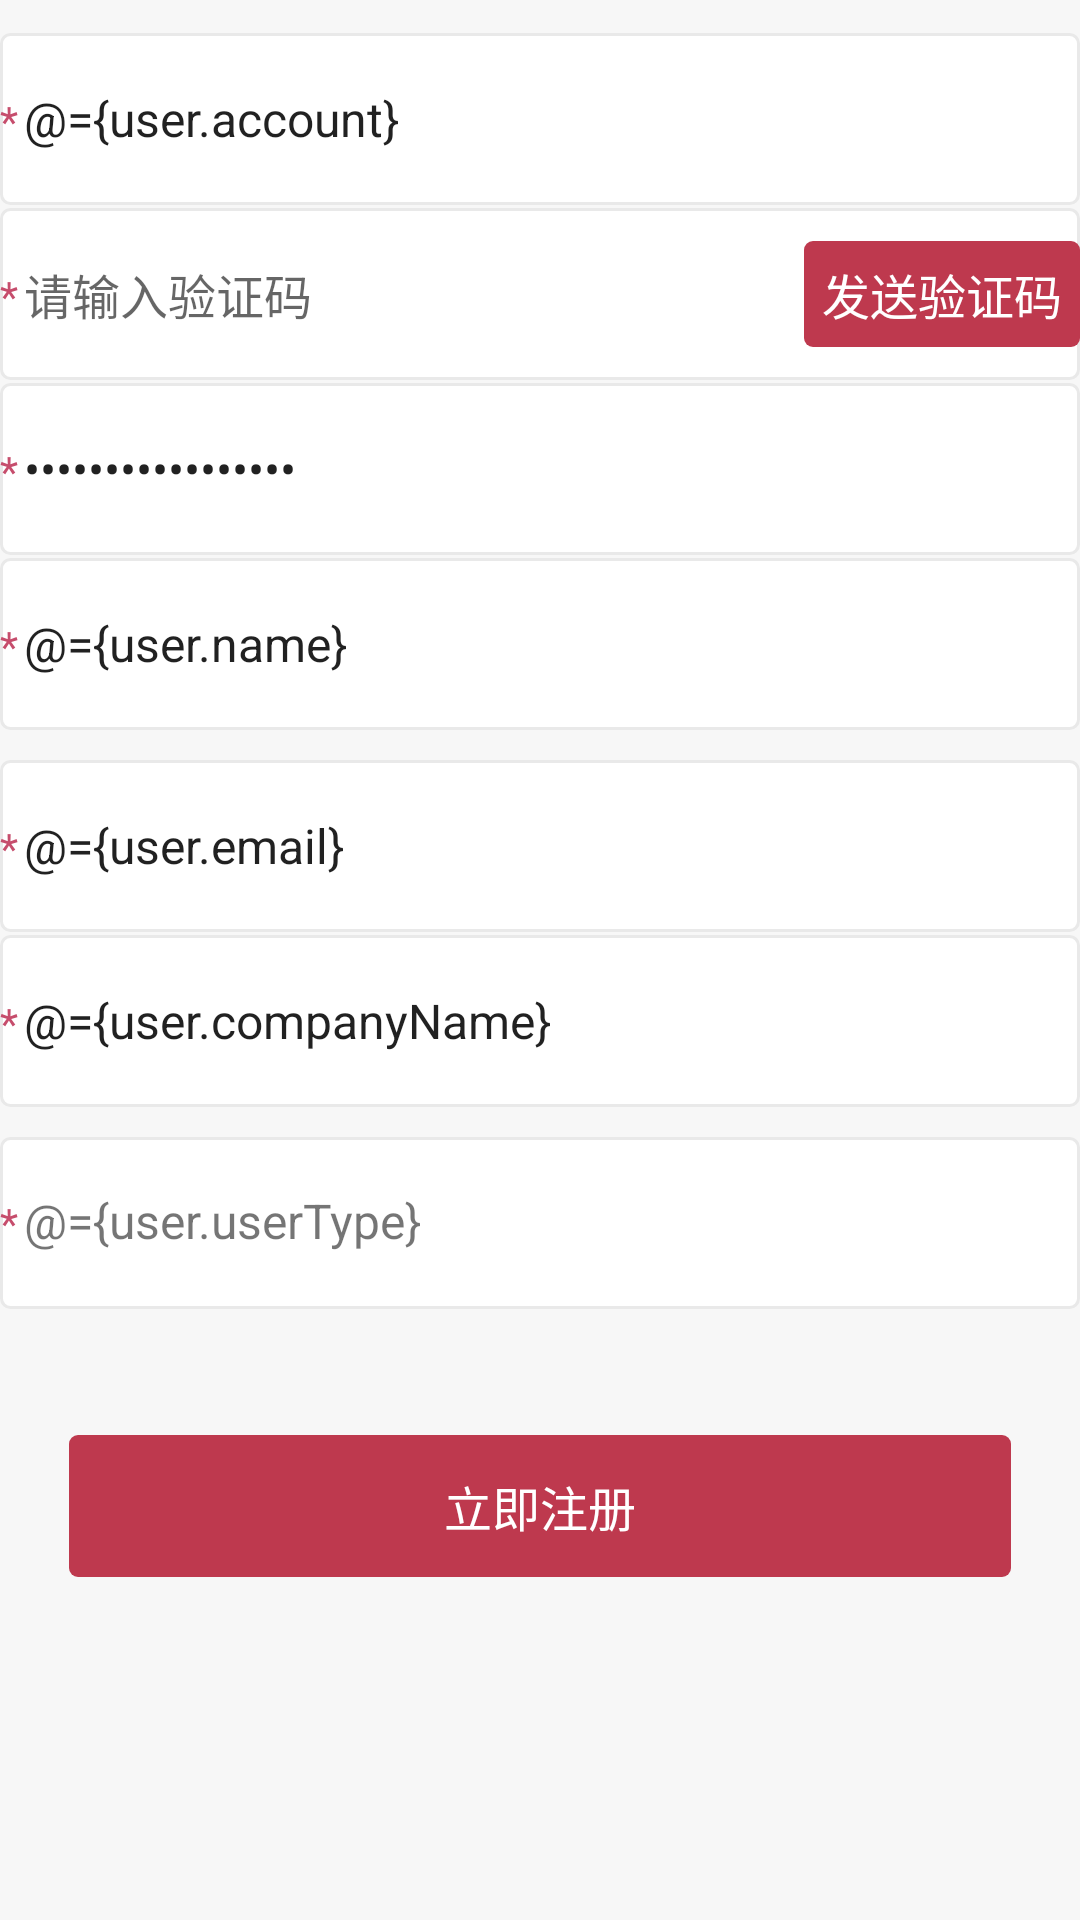

Produce the Android XML layout that renders to this screen, including the resource entries it uses.
<!-- AndroidManifest.xml: application theme Theme.Printer -->
<!-- res/layout/fragment_register.xml -->
<?xml version="1.0" encoding="utf-8"?>

<layout xmlns:android="http://schemas.android.com/apk/res/android"
        xmlns:app="http://schemas.android.com/apk/res-auto"
>
    <data>
        <import type="android.view.View"/>
        <variable
                name="user"
                type="cn.westlan.coding.login.bean.UserInfo"/>
    </data>
    <LinearLayout android:orientation="vertical" android:focusable="true" android:focusableInTouchMode="true"
                  android:fitsSystemWindows="true" android:layout_width="match_parent" android:layout_height="match_parent">
        <ScrollView android:background="@color/user_interface_bg_color" android:layout_width="match_parent"
                    android:layout_height="match_parent" android:overScrollMode="never">
            <LinearLayout android:orientation="vertical" android:layout_width="match_parent"
                          android:layout_height="wrap_content">
                <LinearLayout android:orientation="horizontal" android:layout_marginTop="11dp"
                              style="@style/RegisterInputItemStyle">
                    <TextView android:layout_width="wrap_content" android:layout_height="wrap_content" android:text="*"
                              style="@style/RegisterRequiredTipStyle"/>
                    <EditText android:id="@+id/etAccount"  android:paddingTop="17dp"
                              android:paddingBottom="17dp" android:layout_width="match_parent"
                              android:layout_height="wrap_content"
                              android:hint="@string/register_input_account_hint"
                              android:text="@={user.account}"
                              android:inputType="phone"
                              android:paddingStart="2dp" android:paddingEnd="0px" style="@style/UserInputAreaTextStyle"/>
                </LinearLayout>
                <LinearLayout android:orientation="horizontal" android:layout_marginTop="1dp"
                              style="@style/RegisterInputItemStyle">
                    <TextView android:layout_width="wrap_content" android:layout_height="wrap_content" android:text="*"
                              style="@style/RegisterRequiredTipStyle"/>
                    <EditText android:id="@+id/etVCode" android:paddingTop="17dp"
                              android:paddingBottom="17dp" android:layout_width="match_parent"
                              android:layout_height="wrap_content"
                              android:hint="@string/register_input_verification_code_hint"
                              android:layout_weight="1.0"
                              android:inputType="number|numberSigned|numberDecimal|numberPassword|phone"
                              android:paddingStart="2dp" android:paddingEnd="0px" style="@style/UserInputAreaTextStyle"/>
                    <TextView android:id="@+id/tvGetVCode"
                              android:text="@string/forget_pwd_send_verification_code" style="@style/UserVCodeTextStyle"/>
                </LinearLayout>
                <LinearLayout android:orientation="horizontal" android:layout_marginTop="1dp"
                              style="@style/RegisterInputItemStyle">
                    <TextView android:layout_width="wrap_content" android:layout_height="wrap_content" android:text="*"
                              style="@style/RegisterRequiredTipStyle"/>
                    <EditText android:id="@+id/etPwd" android:paddingTop="17dp"
                              android:paddingBottom="17dp" android:layout_width="match_parent"
                              android:layout_height="wrap_content"
                              android:hint="@string/register_input_password_hint"
                              android:text="@={user.password}"
                              android:inputType="textPassword"
                              android:paddingStart="2dp" android:paddingEnd="0px" style="@style/UserInputAreaTextStyle"/>
                </LinearLayout>
                <LinearLayout android:orientation="horizontal" android:layout_marginTop="1dp"
                              style="@style/RegisterInputItemStyle">
                    <TextView android:layout_width="wrap_content" android:layout_height="wrap_content" android:text="*"
                              style="@style/RegisterRequiredTipStyle"/>
                    <EditText android:id="@+id/etName" android:paddingTop="17dp"
                              android:paddingBottom="17dp" android:layout_width="match_parent"
                              android:layout_height="wrap_content"
                              android:hint="@string/register_input_name_hint"
                              android:text="@={user.name}"
                              android:inputType="text"
                              android:paddingStart="2dp" android:paddingEnd="0px" style="@style/UserInputAreaTextStyle"/>
                </LinearLayout>
                <LinearLayout android:orientation="horizontal" android:layout_marginTop="10dp"
                              style="@style/RegisterInputItemStyle">
                    <TextView android:layout_width="wrap_content" android:layout_height="wrap_content" android:text="*"
                              style="@style/RegisterRequiredTipStyle"/>
                    <EditText android:id="@+id/etEmail" android:paddingTop="17dp"
                              android:paddingBottom="17dp" android:layout_width="match_parent"
                              android:layout_height="wrap_content"
                              android:hint="@string/register_input_emil_hint"
                              android:text="@={user.email}"
                              android:inputType="textEmailAddress"
                              android:paddingStart="2dp" android:paddingEnd="0px" style="@style/UserInputAreaTextStyle"/>
                </LinearLayout>
                <LinearLayout android:orientation="horizontal" android:layout_marginTop="1dp"
                              style="@style/RegisterInputItemStyle">
                    <TextView android:layout_width="wrap_content" android:layout_height="wrap_content" android:text="*"
                              style="@style/RegisterRequiredTipStyle"/>
                    <EditText android:id="@+id/etCompanyName" android:paddingTop="17dp"
                              android:paddingBottom="17dp" android:layout_width="match_parent"
                              android:layout_height="wrap_content"
                              android:hint="@string/register_input_company_name_hint"
                              android:text="@={user.companyName}"
                              android:inputType="text"
                              android:paddingStart="2dp" android:paddingEnd="0px" style="@style/UserInputAreaTextStyle"/>
                </LinearLayout>
                <LinearLayout android:orientation="horizontal" android:layout_marginTop="10dp"
                              style="@style/RegisterInputItemStyle">
                    <TextView android:layout_width="wrap_content" android:layout_height="wrap_content" android:text="*"
                              style="@style/RegisterRequiredTipStyle"/>
                    <TextView android:id="@+id/tvUserType"
                              android:paddingTop="17dp" android:paddingBottom="17dp" android:layout_width="match_parent"
                              android:layout_height="wrap_content" android:hint="@string/register_input_user_type_hint"
                              android:text="@={user.userType}"
                              android:paddingStart="2dp" android:paddingEnd="0px" style="@style/UserInputAreaTextStyle"/>
                </LinearLayout>
                <TextView android:id="@+id/tvRegister"  android:layout_marginTop="42dp"
                          android:text="@string/register_register_now" style="@style/UserButtonTextStyle"/>
                <TextView android:textSize="11sp" android:textColor="@color/register_policy_common_color"
                          android:layout_gravity="left|right|center_horizontal|fill_horizontal|center|fill|start|end"
                          android:id="@+id/tvPolicy" android:layout_width="wrap_content"
                          android:layout_height="wrap_content"
                          android:layout_marginTop="10dp" android:layout_marginBottom="14dp"/>
            </LinearLayout>
        </ScrollView>
    </LinearLayout>
</layout>
<!-- resources referenced by this layout -->
<resources>
  <color name="register_policy_common_color">#9b9b9b</color>
  <color name="user_interface_bg_color">#f7f7f7</color>
  <string name="forget_pwd_send_verification_code">发送验证码</string>
  <string name="register_input_account_hint">请输入手机号</string>
  <string name="register_input_company_name_hint">请输入公司名称</string>
  <string name="register_input_emil_hint">请输入邮箱号</string>
  <string name="register_input_name_hint">请输入姓名</string>
  <string name="register_input_password_hint">请输入密码</string>
  <string name="register_input_user_type_hint">请输入身份类别</string>
  <string name="register_input_verification_code_hint">请输入验证码</string>
  <string name="register_register_now">立即注册</string>
  <style name="RegisterInputItemStyle">
          <item name="android:layout_width">match_parent</item>
          <item name="android:layout_height">wrap_content</item>
          <item name="android:textColor">#cbcbcb</item>
          <item name="android:background">@drawable/user_input_area_round_shape</item>
      </style>
  <style name="RegisterRequiredTipStyle">
          <item name="android:textColor">#c64d6c</item>
      </style>
  <style name="UserButtonTextStyle">
          <item name="android:layout_marginStart">23dp</item>
          <item name="android:layout_marginEnd">23dp</item>
          <item name="android:layout_gravity">center_horizontal</item>
          <item name="android:gravity">center</item>
          <item name="android:textColor">@color/white</item>
          <item name="android:textSize">16sp</item>
          <item name="android:layout_width">match_parent</item>
          <item name="android:layout_height">wrap_content</item>
          <item name="android:padding">12dp</item>
          <item name="android:background">@drawable/user_button_selector</item>
  
  
      </style>
  <style name="UserInputAreaTextStyle">
          <item name="android:textSize">16sp</item>
          <item name="android:background">@null</item>
      </style>
  <style name="UserVCodeTextStyle">
          <item name="android:layout_gravity">center_horizontal|center_vertical</item>
          <item name="android:gravity">center</item>
          <item name="android:textColor">@color/white</item>
          <item name="android:textSize">16sp</item>
          <item name="android:layout_width">wrap_content</item>
          <item name="android:layout_height">wrap_content</item>
          <item name="android:padding">6dp</item>
          <item name="android:background">@drawable/user_button_selector</item>
      </style>
  <!-- drawable user_input_area_round_shape (drawable) -->
  <?xml version="1.0" encoding="utf-8"?>
  
  <shape xmlns:android="http://schemas.android.com/apk/res/android">
      <stroke android:width="1dp" android:color="@color/user_input_area_stroke_color" />
      <solid android:color="@color/user_input_area_bg_color" />
      <corners android:radius="3dp" />
  </shape>
  <color name="white">#FFFFFFFF</color>
  <!-- drawable user_button_selector (drawable) -->
  <?xml version="1.0" encoding="utf-8"?>
  
  <selector xmlns:android="http://schemas.android.com/apk/res/android">
      <item android:state_enabled="false">
          <shape>
              <solid android:color="@color/user_button_bg_disabled_color" />
              <corners android:radius="3dp" />
          </shape>
      </item>
      <item>
          <shape>
              <solid android:color="@color/user_button_bg_enabled_color" />
              <corners android:radius="3dp" />
          </shape>
      </item>
  </selector>
  <color name="background">#FF383738</color>
  <color name="dark_200">#FF505050</color>
  <color name="dark_700">#FF292929</color>
  <color name="black">#FF000000</color>
  <color name="user_input_area_stroke_color">#e9e9e9</color>
  <color name="user_input_area_bg_color">#ffffff</color>
  <color name="user_button_bg_disabled_color">#d9dadc</color>
  <color name="user_button_bg_enabled_color">#be394e</color>
</resources>
